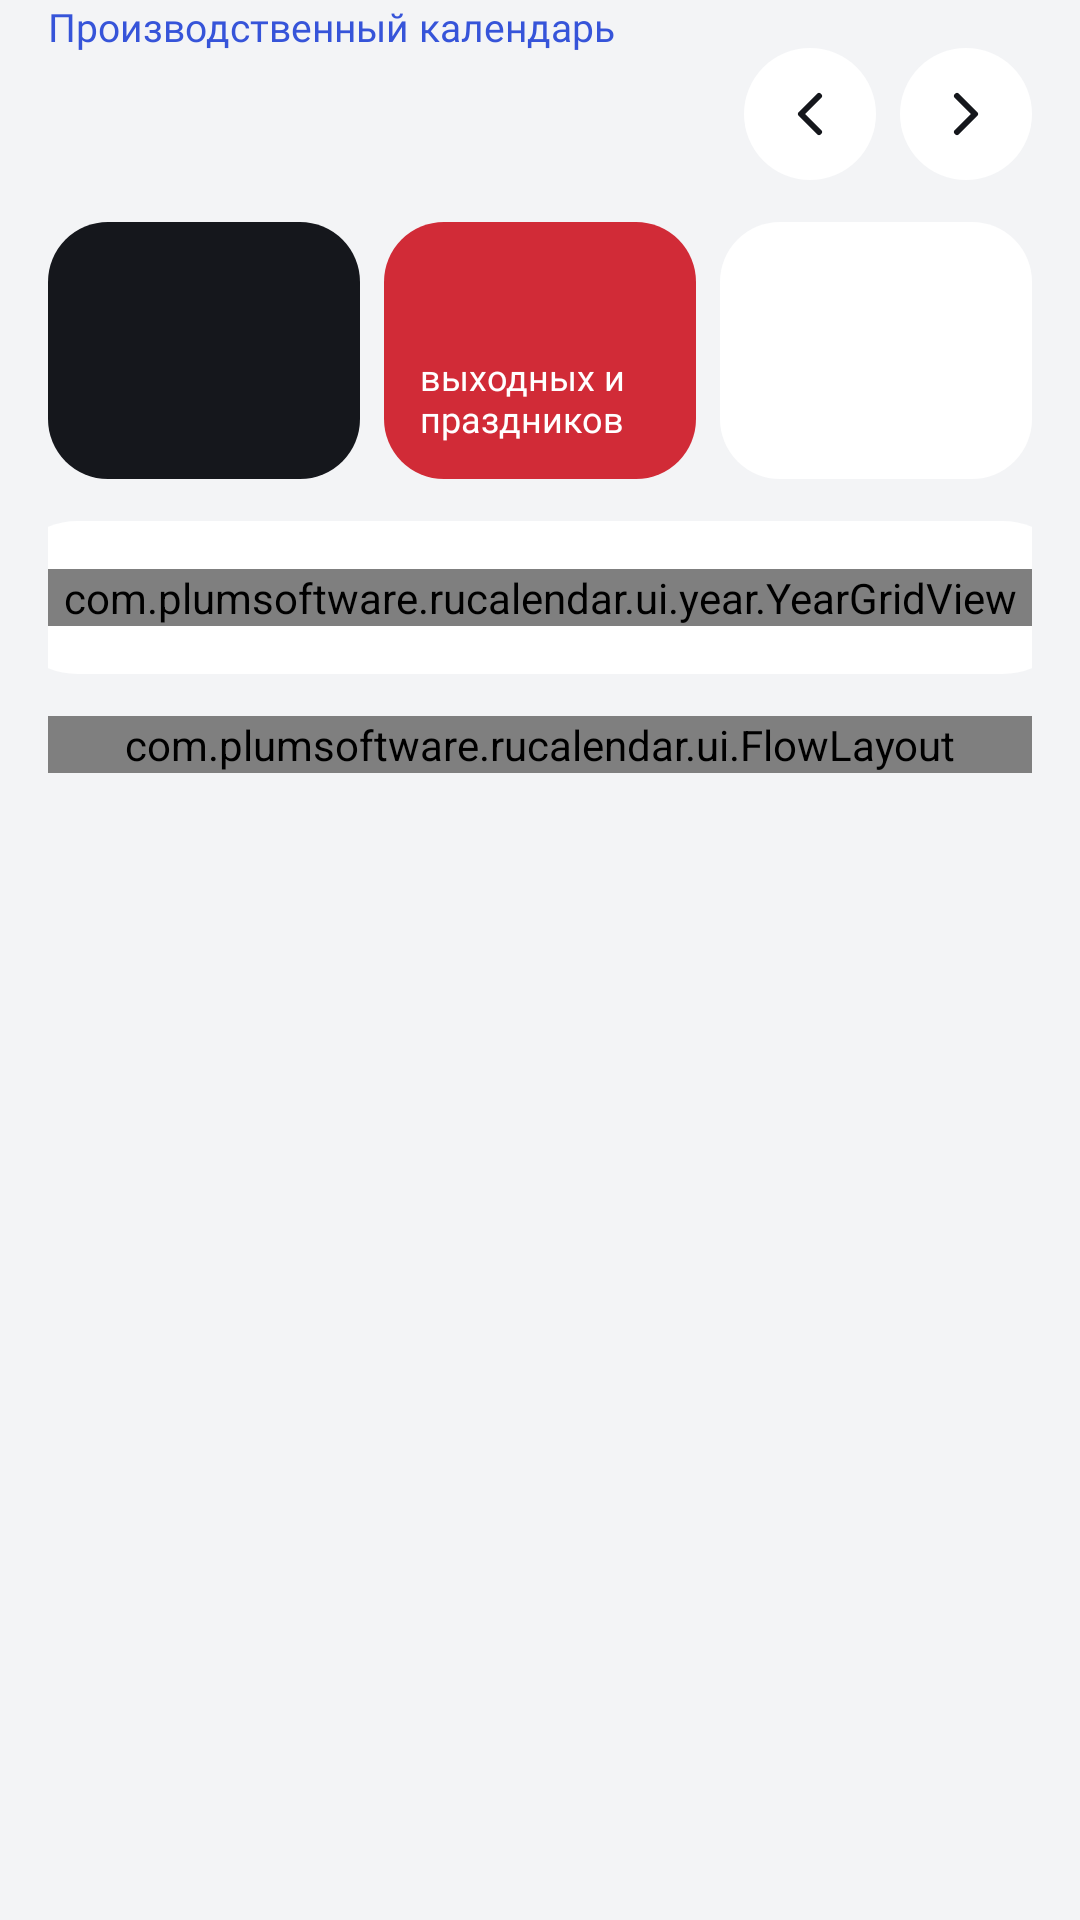

Android layout source for this screen:
<!-- AndroidManifest.xml: application theme Theme.КалендарьРФ -->
<!-- res/layout/fragment_year.xml -->
<?xml version="1.0" encoding="utf-8"?>
<androidx.core.widget.NestedScrollView xmlns:android="http://schemas.android.com/apk/res/android"
    xmlns:tools="http://schemas.android.com/tools"
    android:id="@+id/year_scroll"
    android:layout_width="match_parent"
    android:layout_height="match_parent"
    android:background="@color/ds_bg_screen"
    android:clipToPadding="false">

    
    <LinearLayout
        android:id="@+id/year_content"
        android:layout_width="match_parent"
        android:layout_height="wrap_content"
        android:orientation="vertical"
        android:paddingStart="16dp"
        android:paddingEnd="16dp">

        <LinearLayout
            android:layout_width="match_parent"
            android:layout_height="wrap_content"
            android:gravity="bottom"
            android:orientation="horizontal">

            <LinearLayout
                android:layout_width="0dp"
                android:layout_height="wrap_content"
                android:layout_weight="1"
                android:orientation="vertical">

                <TextView
                    android:layout_width="wrap_content"
                    android:layout_height="wrap_content"
                    android:fontFamily="@font/golos_text_semibold"
                    android:text="@string/year_overline"
                    android:textColor="@color/ds_accent"
                    android:textSize="13sp" />

                <TextView
                    android:id="@+id/year_title"
                    android:layout_width="wrap_content"
                    android:layout_height="wrap_content"
                    android:layout_marginTop="2dp"
                    android:accessibilityHeading="true"
                    android:textAppearance="@style/TextAppearance.Calendar.ScreenTitle"
                    tools:targetApi="p"
                    tools:text="2026" />
            </LinearLayout>

            <ImageButton
                android:id="@+id/prev_year"
                style="@style/Widget.Calendar.IconButton"
                android:contentDescription="@string/cd_prev_year"
                android:src="@drawable/ic_chevron_left" />

            <ImageButton
                android:id="@+id/next_year"
                style="@style/Widget.Calendar.IconButton"
                android:layout_marginStart="8dp"
                android:contentDescription="@string/cd_next_year"
                android:src="@drawable/ic_chevron_right" />
        </LinearLayout>

        
        <LinearLayout
            android:id="@+id/totals"
            android:layout_width="match_parent"
            android:layout_height="wrap_content"
            android:layout_marginTop="14dp"
            android:baselineAligned="false"
            android:orientation="horizontal">

            <LinearLayout
                android:id="@+id/total_work"
                style="@style/Widget.Calendar.TotalTile"
                android:background="@drawable/bg_total_dark">

                <TextView
                    android:id="@+id/total_work_value"
                    style="@style/Widget.Calendar.TotalValue"
                    android:textColor="#FFFFFF"
                    tools:text="247" />

                <TextView
                    android:id="@+id/total_work_label"
                    style="@style/Widget.Calendar.TotalLabel"
                    android:textColor="#C9CDD6"
                    tools:text="рабочих дней" />
            </LinearLayout>

            <LinearLayout
                android:id="@+id/total_off"
                style="@style/Widget.Calendar.TotalTile"
                android:layout_marginStart="8dp"
                android:background="@drawable/bg_total_red">

                <TextView
                    android:id="@+id/total_off_value"
                    style="@style/Widget.Calendar.TotalValue"
                    android:textColor="#FFFFFF"
                    tools:text="118" />

                <TextView
                    style="@style/Widget.Calendar.TotalLabel"
                    android:text="@string/year_total_off"
                    android:textColor="#FFFFFF" />
            </LinearLayout>

            <LinearLayout
                android:id="@+id/total_hours"
                style="@style/Widget.Calendar.TotalTile"
                android:layout_marginStart="8dp"
                android:background="@drawable/bg_total_surface">

                <TextView
                    android:id="@+id/total_hours_value"
                    style="@style/Widget.Calendar.TotalValue"
                    android:textColor="@color/ds_text_primary"
                    tools:text="1972" />

                <TextView
                    android:id="@+id/total_hours_label"
                    style="@style/Widget.Calendar.TotalLabel"
                    android:textColor="@color/ds_text_secondary"
                    tools:text="часа при 40-часовой неделе" />
            </LinearLayout>
        </LinearLayout>

        
        <TextView
            android:id="@+id/not_approved"
            android:layout_width="match_parent"
            android:layout_height="wrap_content"
            android:layout_marginTop="14dp"
            android:background="@drawable/bg_section"
            android:padding="16dp"
            android:text="@string/year_not_approved"
            android:textAppearance="@style/TextAppearance.Calendar.Body"
            android:visibility="gone" />

        
        <FrameLayout
            android:layout_width="match_parent"
            android:layout_height="wrap_content"
            android:layout_marginStart="-16dp"
            android:layout_marginTop="14dp"
            android:layout_marginEnd="-16dp"
            android:background="@drawable/bg_card"
            android:paddingStart="14dp"
            android:paddingTop="16dp"
            android:paddingEnd="14dp"
            android:paddingBottom="16dp">

            <com.plumsoftware.rucalendar.ui.year.YearGridView
                android:id="@+id/year_grid"
                android:layout_width="match_parent"
                android:layout_height="wrap_content" />
        </FrameLayout>

        <com.plumsoftware.rucalendar.ui.FlowLayout
            android:id="@+id/legend"
            android:layout_width="match_parent"
            android:layout_height="wrap_content"
            android:layout_marginTop="14dp"
            android:paddingStart="4dp"
            android:paddingEnd="4dp" />
    </LinearLayout>
</androidx.core.widget.NestedScrollView>
<!-- resources referenced by this layout -->
<resources>
  <color name="ds_accent">#3654D9</color>
  <color name="ds_bg_screen">#F3F4F6</color>
  <color name="ds_text_primary">#15171C</color>
  <color name="ds_text_secondary">#5B6170</color>
  <!-- drawable bg_card (drawable) -->
  <?xml version="1.0" encoding="utf-8"?>
  <shape xmlns:android="http://schemas.android.com/apk/res/android">
      <solid android:color="@color/ds_surface" />
      <corners android:radius="28dp" />
  </shape>
  <!-- drawable bg_section (drawable) -->
  <?xml version="1.0" encoding="utf-8"?>
  <shape xmlns:android="http://schemas.android.com/apk/res/android">
      <solid android:color="@color/ds_surface" />
      <corners android:radius="24dp" />
  </shape>
  <!-- drawable bg_total_dark (drawable) -->
  <?xml version="1.0" encoding="utf-8"?>
  <shape xmlns:android="http://schemas.android.com/apk/res/android">
      <solid android:color="@color/ds_promo_bg" />
      <corners android:radius="20dp" />
  </shape>
  <!-- drawable bg_total_red (drawable) -->
  <?xml version="1.0" encoding="utf-8"?>
  <shape xmlns:android="http://schemas.android.com/apk/res/android">
      <solid android:color="@color/ds_holiday_plate" />
      <corners android:radius="20dp" />
  </shape>
  <!-- drawable bg_total_surface (drawable) -->
  <?xml version="1.0" encoding="utf-8"?>
  <shape xmlns:android="http://schemas.android.com/apk/res/android">
      <solid android:color="@color/ds_surface" />
      <corners android:radius="20dp" />
  </shape>
  <string name="cd_next_year">Следующий год</string>
  <string name="cd_prev_year">Предыдущий год</string>
  <string name="year_not_approved">Переносы ещё не утверждены. Показаны субботы, воскресенья и фиксированные праздники.</string>
  <string name="year_overline">Производственный календарь</string>
  <string name="year_total_off">выходных и праздников</string>
  <style name="TextAppearance.Calendar.Body" parent="">
          <item name="android:fontFamily">@font/golos_text_regular</item>
          <item name="fontFamily">@font/golos_text_regular</item>
          <item name="android:textSize">14sp</item>
          <item name="android:textColor">@color/ds_text_secondary</item>
      </style>
  <color name="ds_surface">#FFFFFF</color>
  <color name="ds_promo_bg">#15171C</color>
  <color name="ds_holiday_plate">#D12B37</color>
  <color name="md_theme_light_primary">#005BC0</color>
  <color name="md_theme_light_onPrimary">#FFFFFF</color>
  <color name="md_theme_light_primaryContainer">#D8E2FF</color>
  <color name="md_theme_light_onPrimaryContainer">#001A41</color>
  <color name="md_theme_light_secondary">#565E71</color>
  <color name="md_theme_light_onSecondary">#FFFFFF</color>
  <color name="md_theme_light_secondaryContainer">#DBE2F9</color>
  <color name="md_theme_light_onSecondaryContainer">#141B2C</color>
  <color name="md_theme_light_tertiary">#715573</color>
  <color name="md_theme_light_onTertiary">#FFFFFF</color>
  <color name="md_theme_light_tertiaryContainer">#FBD7FC</color>
  <color name="md_theme_light_onTertiaryContainer">#29132D</color>
  <color name="md_theme_light_error">#BA1A1A</color>
  <color name="md_theme_light_errorContainer">#FFDAD6</color>
  <color name="md_theme_light_onError">#FFFFFF</color>
  <color name="md_theme_light_onErrorContainer">#410002</color>
  <color name="md_theme_light_background">#FEFBFF</color>
  <color name="md_theme_light_onBackground">#1B1B1F</color>
  <color name="md_theme_light_surface">#FEFBFF</color>
  <color name="md_theme_light_onSurface">#1B1B1F</color>
  <color name="md_theme_light_surfaceVariant">#F3F3F3</color>
  <color name="md_theme_light_onSurfaceVariant">#77777A</color>
  <color name="md_theme_light_outline">#74777F</color>
  <color name="md_theme_light_inverseOnSurface">#F2F0F4</color>
  <color name="md_theme_light_inverseSurface">#303033</color>
  <color name="md_theme_light_inversePrimary">#ADC6FF</color>
  <color name="ds_icon_button_bg">#FFFFFF</color>
</resources>
